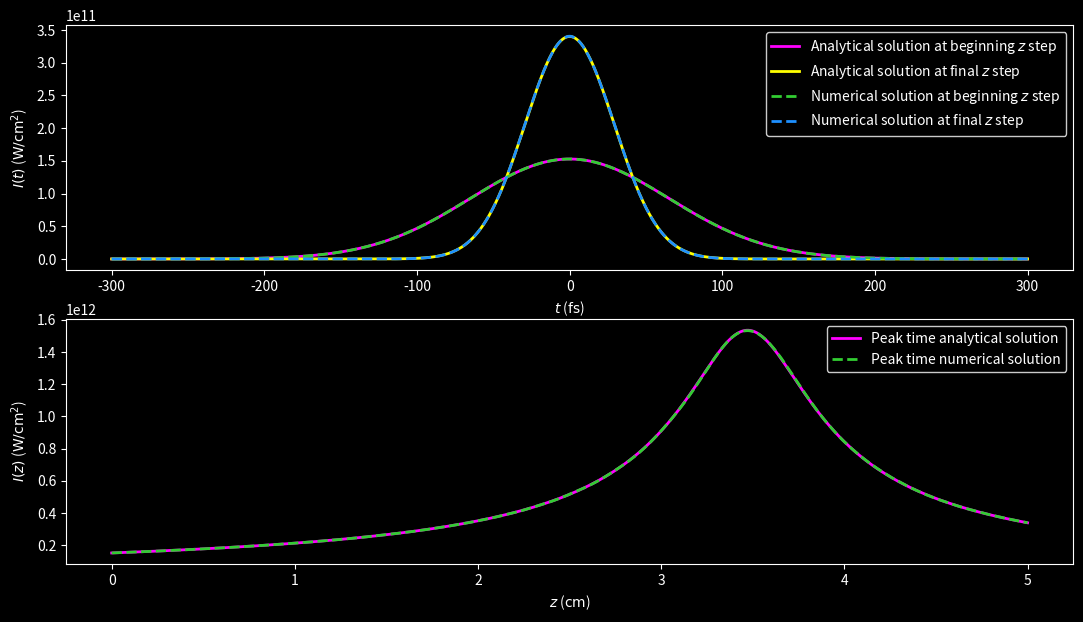
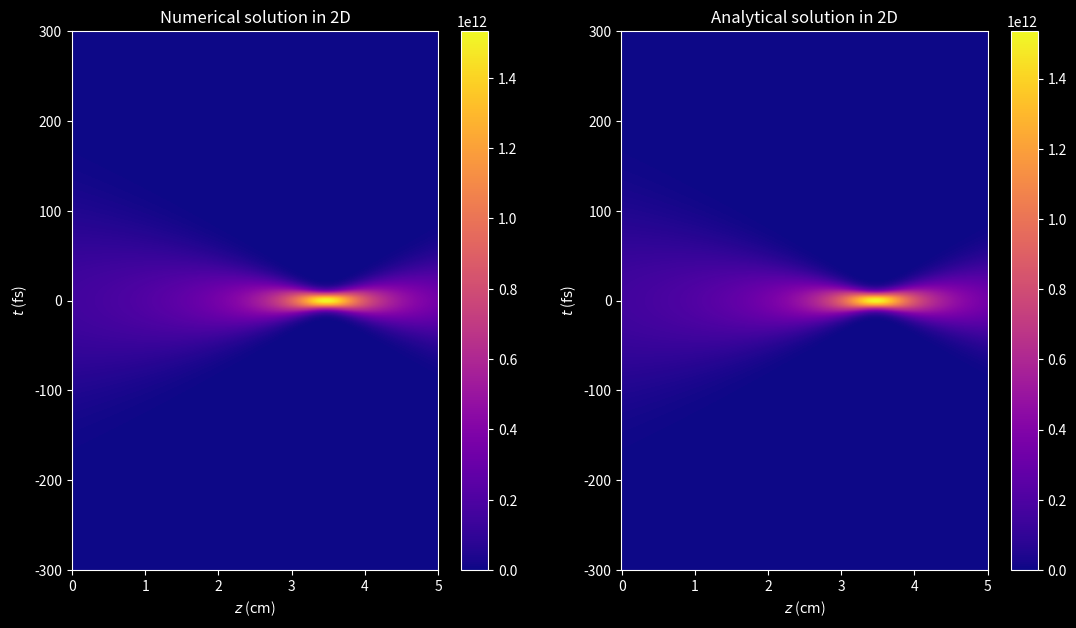
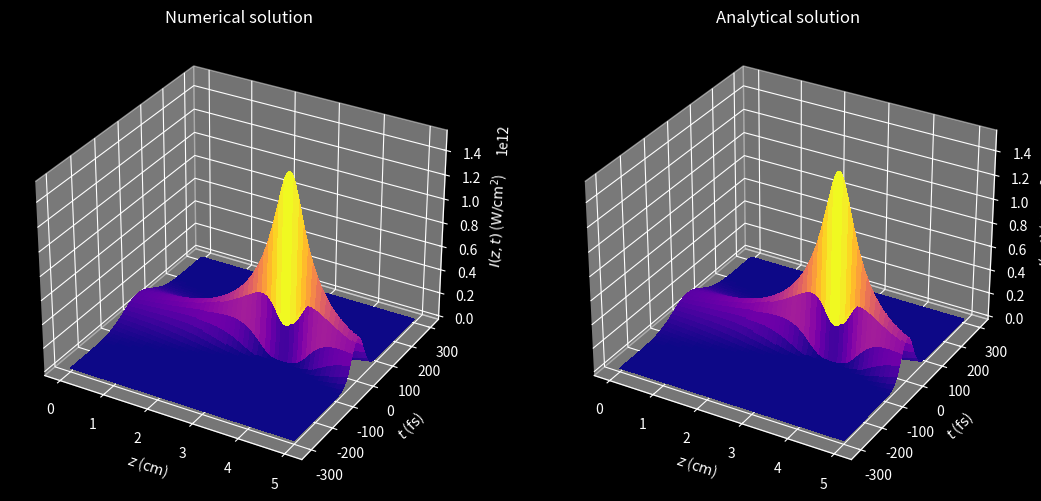

The matplotlib source for these figures, in order:
"""
This program solves the Unidirectional Pulse Propagation Equation (UPPE) of an ultra-intense
and ultra-short laser pulse.
This program includes:
    - Second order group velocity dispersion (GVD).

Numerical discretization: Finite Differences Method (FDM)
    - Method: Crank-Nicolson (CN) scheme.
    - Initial condition: Gaussian.
    - Boundary conditions: homogeneous Dirichlet.

UPPE:           ∂ℰ/∂z = -ik''/2 ∂²E/∂t²


E: envelope.
i: imaginary unit.
z: distance coordinate.
t: time coordinate.
k'': GVD coefficient of 2nd order.
"""

import matplotlib as mpl
import matplotlib.pyplot as plt
import numpy as np
from scipy.sparse import diags_array
from scipy.sparse.linalg import spsolve
from tqdm import tqdm


def initial_condition(time, im_unit, beam_parameters):
    """
    Set the chirped Gaussian beam.

    Parameters:
    - time (array): time array
    - im_unit (complex): square root of -1
    - beam_parameters (dict): dictionary containing the beam parameters
        - amplitude (float): amplitude of the Gaussian beam
        - peak_time (float): time when the Gaussian beam reaches its peak intensity
        - chirp (float): chirp of the Gaussian beam introduced by some optical system

    Returns:
    - array: Gaussian beam envelope's initial condition
    """
    amplitude = beam_parameters["AMPLITUDE"]
    peak_time = beam_parameters["PEAK_TIME"]
    chirp = beam_parameters["CHIRP"]
    gaussian_envelope = amplitude * np.exp(
        -(1 + im_unit * chirp) * (time / peak_time) ** 2
    )

    return gaussian_envelope


def crank_nicolson_diags(nodes, position, coefficient):
    """
    Set the three diagonals for a Crank-Nicolson array with centered differences.

    Parameters:
    - nodes (int): number of time nodes
    - position (str): position of the Crank-Nicolson array (left or right)
    - coefficient (float): coefficient for the diagonal elements

    Returns:
    - tuple: upper, main, and lower Crank-Nicolson diagonals
    """
    main_coefficient = 1 + 2 * coefficient

    diag_m1 = np.full(nodes - 1, -coefficient)
    diag_0 = np.full(nodes, main_coefficient)
    diag_p1 = np.full(nodes - 1, -coefficient)

    diag_p1[0], diag_m1[-1] = 0, 0
    if position == "LEFT":
        diag_0[0], diag_0[-1] = 1, 1
    elif position == "RIGHT":
        diag_0[0], diag_0[-1] = 0, 0

    return diag_m1, diag_0, diag_p1


def crank_nicolson_array(nodes, position, coefficient):
    """
    Set a Crank-Nicolson sparse array in CSR format using the diagonals.

    Parameters:
    - nodes (int): number of time nodes
    - position (str): position of the Crank-Nicolson array (left or right)
    - coefficient (float): coefficient for the diagonal elements

    Returns:
    - array: Crank-Nicolson sparse array in CSR format
    """
    diag_m1, diag_0, diag_p1 = crank_nicolson_diags(nodes, position, coefficient)

    diags = [diag_m1, diag_0, diag_p1]
    offset = [-1, 0, 1]
    crank_nicolson_output = diags_array(diags, offsets=offset, format="csr")

    return crank_nicolson_output


def crank_nicolson_step(left_array, right_array, current_envelope):
    """
    Compute one step of the Crank-Nicolson propagation scheme.

    Parameters:
    - left_array: sparse array for left-hand side
    - right_array: sparse array for right-hand side
    - current_envelope: envelope at step k

    Returns:
    - next_envelope: envelope at step k + 1
    """
    b_array = right_array @ current_envelope
    next_envelope = spsolve(left_array, b_array)

    return next_envelope


IM_UNIT = 1j
PI = np.pi

## Set parameters (grid spacing, propagation step, etc.)
# Propagation (z) grid
INI_DIST_COOR, FIN_DIST_COOR, N_STEPS = 0, 5e-2, 1000
DIST_STEP_LEN = (FIN_DIST_COOR - INI_DIST_COOR) / N_STEPS
# Time (t) grid
INI_TIME_COOR, FIN_TIME_COOR, I_TIME_NODES = -300e-15, 300e-15, 2048
N_TIME_NODES = I_TIME_NODES + 2
TIME_STEP_LEN = (FIN_TIME_COOR - INI_TIME_COOR) / (N_TIME_NODES - 1)
PEAK_NODE = N_TIME_NODES // 2
# Angular frequency (ω) grid
FRQ_STEP_LEN = 2 * PI / (N_TIME_NODES * TIME_STEP_LEN)
INI_FRQ_COOR_W1 = 0
FIN_FRQ_COOR_W1 = PI / TIME_STEP_LEN - FRQ_STEP_LEN
INI_FRQ_COOR_W2 = -PI / TIME_STEP_LEN
FIN_FRQ_COOR_W2 = -FRQ_STEP_LEN
dist_array = np.linspace(INI_DIST_COOR, FIN_DIST_COOR, N_STEPS + 1)
time_array = np.linspace(INI_TIME_COOR, FIN_TIME_COOR, N_TIME_NODES)
dist_2d_array, time_2d_array = np.meshgrid(dist_array, time_array, indexing="ij")

## Set beam and media parameters
LIGHT_SPEED = 299792458
PERMITTIVITY = 8.8541878128e-12
LIN_REF_IND_WATER = 1.334
GVD_COEF_WATER = 241e-28

WAVELENGTH_0 = 800e-9
WAIST_0 = 75e-6
PEAK_TIME = 130e-15
ENERGY = 2.2e-6
CHIRP = -10

## Set dictionaries for better organization
MEDIA = {
    "WATER": {
        "LIN_REF_IND": LIN_REF_IND_WATER,
        "GVD_COEF": GVD_COEF_WATER,
        "INT_FACTOR": 0.5 * LIGHT_SPEED * PERMITTIVITY * LIN_REF_IND_WATER,
    },
    "VACUUM": {
        "LIGHT_SPEED": LIGHT_SPEED,
        "PERMITTIVITY": PERMITTIVITY,
    },
}

WAVENUMBER_0 = 2 * PI / WAVELENGTH_0
WAVENUMBER = 2 * PI * LIN_REF_IND_WATER / WAVELENGTH_0
POWER = ENERGY / (PEAK_TIME * np.sqrt(0.5 * PI))
INTENSITY = 2 * POWER / (PI * WAIST_0**2)
AMPLITUDE = np.sqrt(INTENSITY / MEDIA["WATER"]["INT_FACTOR"])

## Set dictionaries for better organization
BEAM = {
    "WAVELENGTH_0": WAVELENGTH_0,
    "WAIST_0": WAIST_0,
    "PEAK_TIME": PEAK_TIME,
    "ENERGY": ENERGY,
    "CHIRP": CHIRP,
    "WAVENUMBER_0": WAVENUMBER_0,
    "WAVENUMBER": WAVENUMBER,
    "POWER": POWER,
    "INTENSITY": INTENSITY,
    "AMPLITUDE": AMPLITUDE,
}

## Set loop variables
DELTA_T = -0.25 * DIST_STEP_LEN * MEDIA["WATER"]["GVD_COEF"] / TIME_STEP_LEN**2
envelope = np.empty_like(dist_2d_array, dtype=complex)
envelope_store = np.empty_like(envelope)

## Set tridiagonal Crank-Nicolson matrices in csr_array format
MATRIX_CNT_1 = IM_UNIT * DELTA_T
left_operator = crank_nicolson_array(N_TIME_NODES, "LEFT", MATRIX_CNT_1)
right_operator = crank_nicolson_array(N_TIME_NODES, "RIGHT", -MATRIX_CNT_1)

## Set initial electric field wave packet
envelope[0, :] = initial_condition(time_array, IM_UNIT, BEAM)

## Propagation loop over desired number of steps
for k in tqdm(range(N_STEPS)):
    envelope[k + 1, :] = crank_nicolson_step(
        left_operator, right_operator, envelope[k, :]
    )

## Analytical solution for a Gaussian beam
# Set arrays
envelope_s = np.empty_like(envelope)

# Set variables
DISPERSION_LEN = 0.5 * BEAM["PEAK_TIME"] ** 2 / MEDIA["WATER"]["GVD_COEF"]
beam_duration = BEAM["PEAK_TIME"] * np.sqrt(
    (1 + BEAM["CHIRP"] * dist_array / DISPERSION_LEN) ** 2
    + (dist_array / DISPERSION_LEN) ** 2
)
gouy_phase = 0.5 * np.atan(-dist_array / (DISPERSION_LEN + BEAM["CHIRP"] * dist_array))
#
sqrt_term = np.sqrt(BEAM["PEAK_TIME"] / beam_duration[:, np.newaxis])
decay_exp_term = (time_array / beam_duration[:, np.newaxis]) ** 2
prop_exp_term = 1 + IM_UNIT * (
    BEAM["CHIRP"]
    + (1 + BEAM["CHIRP"] ** 2) * (dist_array[:, np.newaxis] / DISPERSION_LEN)
)
gouy_exp_term = IM_UNIT * gouy_phase[:, np.newaxis]

# Compute solution
envelope_s = (
    BEAM["AMPLITUDE"]
    * sqrt_term
    * np.exp(-decay_exp_term * prop_exp_term - gouy_exp_term)
)

### Plots
plt.style.use("dark_background")
cmap_option = mpl.colormaps["plasma"]
figsize_option = (13, 7)

## Set up conversion factors
DIST_FACTOR = 100
TIME_FACTOR = 1e15
AREA_FACTOR = 1e-4
# Set up plotting grid (cm, s)
new_dist_2d_array = DIST_FACTOR * dist_2d_array
new_time_2d_array = TIME_FACTOR * time_2d_array
new_dist_array = new_dist_2d_array[:, 0]
new_time_array = new_time_2d_array[0, :]

## Set up intensities (W/cm^2)
plot_int = AREA_FACTOR * MEDIA["WATER"]["INT_FACTOR"] * np.abs(envelope) ** 2
plot_int_s = AREA_FACTOR * MEDIA["WATER"]["INT_FACTOR"] * np.abs(envelope_s) ** 2

## Set up figure 1
fig1, (ax1, ax2) = plt.subplots(2, 1, figsize=figsize_option)
# Subplot 1
intensity_list = [
    (
        plot_int_s[0, :],
        "#FF00FF",  # Magenta
        "-",
        r"Analytical solution at beginning $z$ step",
    ),
    (
        plot_int_s[-1, :],
        "#FFFF00",  # Pure yellow
        "-",
        r"Analytical solution at final $z$ step",
    ),
    (
        plot_int[0, :],
        "#32CD32",  # Lime green
        "--",
        r"Numerical solution at beginning $z$ step",
    ),
    (
        plot_int[-1, :],
        "#1E90FF",  # Electric blue
        "--",
        r"Numerical solution at final $z$ step",
    ),
]
for data, color, style, label in intensity_list:
    ax1.plot(new_time_array, data, color, linestyle=style, linewidth=2, label=label)
ax1.set(xlabel=r"$t$ ($\mathrm{fs}$)", ylabel=r"$I(t)$ ($\mathrm{W/{cm}^2}$)")
ax1.legend(facecolor="black", edgecolor="white")
# Subplot 2
ax2.plot(
    new_dist_array,
    plot_int_s[:, PEAK_NODE],
    "#FF00FF",  # Magenta
    linestyle="-",
    linewidth=2,
    label="Peak time analytical solution",
)
ax2.plot(
    new_dist_array,
    plot_int[:, PEAK_NODE],
    "#32CD32",  # Lime green
    linestyle="--",
    linewidth=2,
    label="Peak time numerical solution",
)
ax2.set(xlabel=r"$z$ ($\mathrm{cm}$)", ylabel=r"$I(z)$ ($\mathrm{W/{cm}^2}$)")
ax2.legend(facecolor="black", edgecolor="white")

# fig1.tight_layout()
plt.show()

## Set up figure 2
fig2, (ax3, ax4) = plt.subplots(1, 2, figsize=figsize_option)
# Subplot 1
fig2_1 = ax3.pcolormesh(
    new_dist_2d_array, new_time_2d_array, plot_int, cmap=cmap_option
)
fig2.colorbar(fig2_1, ax=ax3)
ax3.set(xlabel=r"$z$ ($\mathrm{cm}$)", ylabel=r"$t$ ($\mathrm{fs}$)")
ax3.set_title("Numerical solution in 2D")
# Subplot 2
fig2_2 = ax4.pcolormesh(
    new_dist_2d_array, new_time_2d_array, plot_int_s, cmap=cmap_option
)
fig2.colorbar(fig2_2, ax=ax4)
ax4.set(xlabel=r"$z$ ($\mathrm{cm}$)", ylabel=r"$t$ ($\mathrm{fs}$)")
ax4.set_title("Analytical solution in 2D")

# fig2.tight_layout()
plt.show()

## Set up figure 3
fig3, (ax5, ax6) = plt.subplots(
    1, 2, figsize=figsize_option, subplot_kw={"projection": "3d"}
)
# Subplot 1
ax5.plot_surface(
    new_dist_2d_array,
    new_time_2d_array,
    plot_int,
    cmap=cmap_option,
    linewidth=0,
    antialiased=False,
)
ax5.set(
    xlabel=r"$z$ ($\mathrm{cm}$)",
    ylabel=r"$t$ ($\mathrm{fs}$)",
    zlabel=r"$I(z,t)$ ($\mathrm{W/{cm}^2}$)",
)
ax5.set_title("Numerical solution")
# Subplot 2
ax6.plot_surface(
    new_dist_2d_array,
    new_time_2d_array,
    plot_int_s,
    cmap=cmap_option,
    linewidth=0,
    antialiased=False,
)
ax6.set(
    xlabel=r"$z$ ($\mathrm{cm}$)",
    ylabel=r"$t$ ($\mathrm{fs}$)",
    zlabel=r"$I(z,t)$ ($\mathrm{W/{cm}^2}$)",
)
ax6.set_title("Analytical solution")

# fig3.tight_layout()
plt.show()
